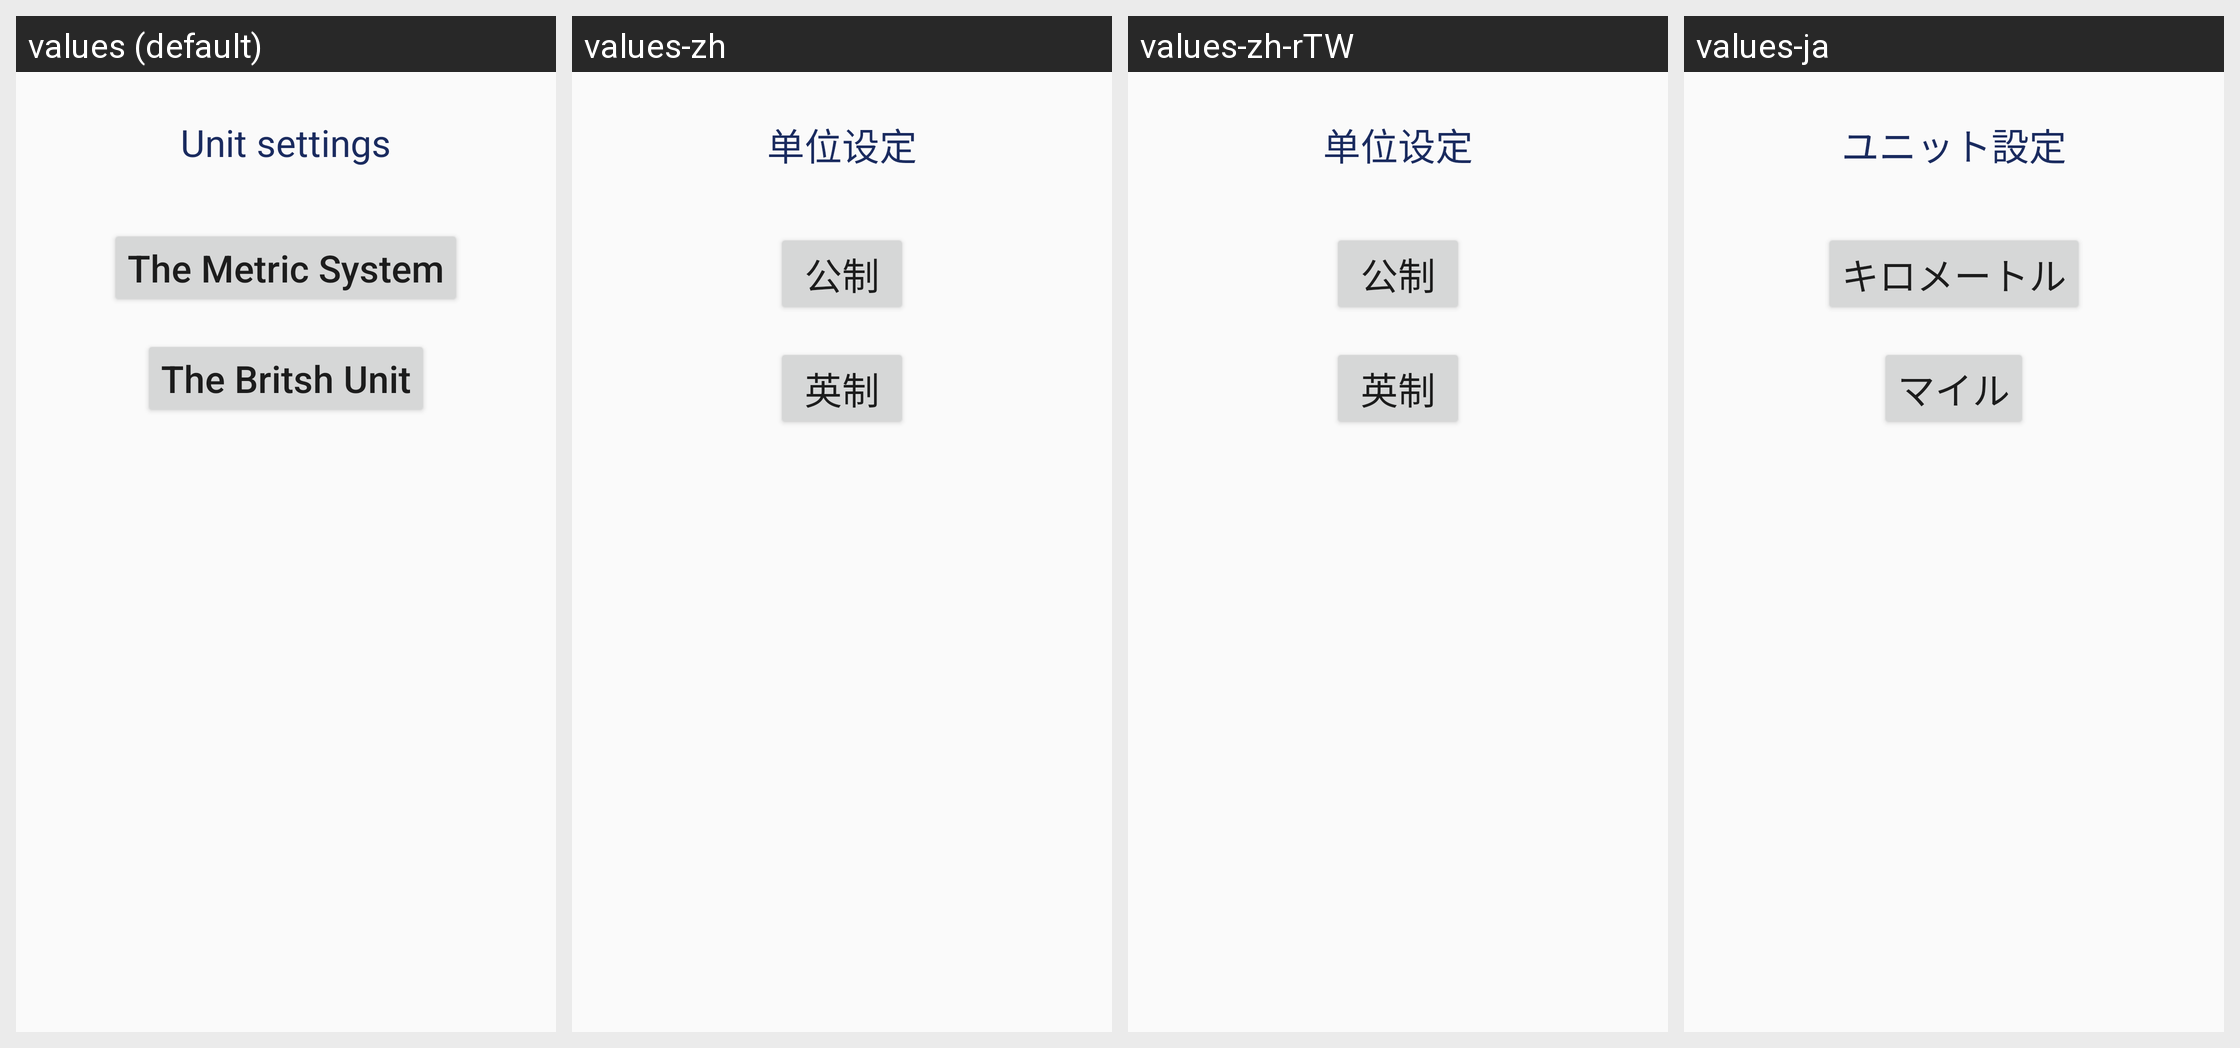

For this localized Android screen grid, give each drawn string resource with its value in every locale shown.
Android screen res/layout/unitsettingpopupwindow.xml rendered under 4 locales, left to right: values (default), values-zh, values-zh-rTW, values-ja. Device: Nexus 5 (rendered at 1080×1920; each locale shown at half size, 540×960, under a caption strip naming it); theme AppTheme.
Other locales in the repository, not shown: values-de, values-en.
Strings drawn on this screen, with the default value and each locale's value (text and hints the layout hard-codes, and strings that could not be matched under every locale, appear in the picture but are not listed):

themetric
  values: The Metric System
  values-zh: 公制
  values-zh-rTW: 公制
  values-ja: キロメートル

thebritshunit
  values: The Britsh Unit
  values-zh: 英制
  values-zh-rTW: 英制
  values-ja: マイル
